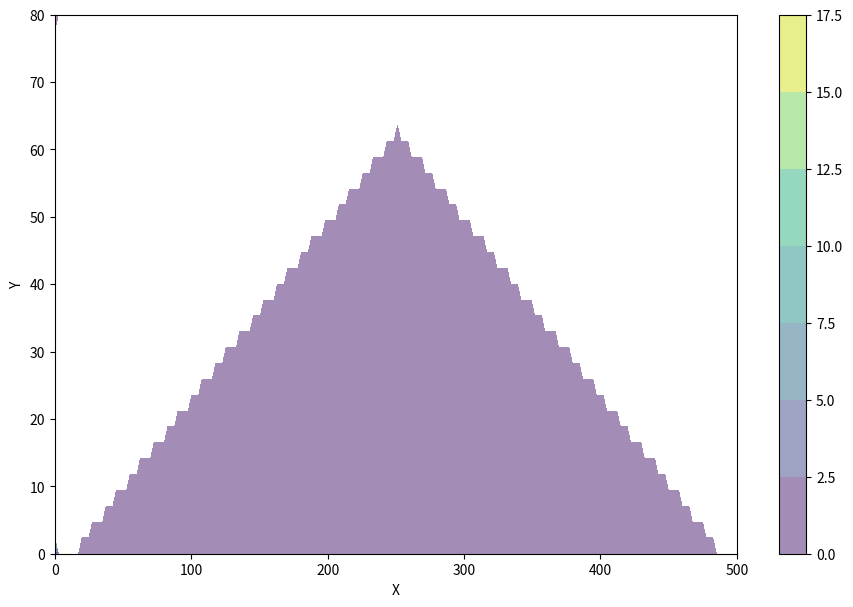

Reproduce this figure in Python.
from mpl_toolkits.mplot3d import Axes3D
from matplotlib import cm
import matplotlib.pyplot as plt
import numpy as np

nx = 200
ny = 35
nt = 1000
nit=50
c = 1
dx = 500.0/(nx-1)
dy = 80.0/(ny-1)
x = np.linspace(0,500,nx)
y = np.linspace(0,80,ny)
X,Y = np.meshgrid(x,y)

rho = 1
nu = .1
dt = .001

u = np.zeros((ny, nx))
v = np.zeros((ny, nx))
p = np.zeros((ny, nx)) 
b = np.zeros((ny, nx))

def buildUpB(b, rho, dt, u, v, dx, dy):
    
    b[1:-1,1:-1]=rho*(1/dt*((u[1:-1,2:]-u[1:-1,0:-2])/(2*dx)+(v[2:,1:-1]-v[0:-2,1:-1])/(2*dy))-\
                      ((u[1:-1,2:]-u[1:-1,0:-2])/(2*dx))**2-\
                      2*((u[2:,1:-1]-u[0:-2,1:-1])/(2*dy)*(v[1:-1,2:]-v[1:-1,0:-2])/(2*dx))-\
                      ((v[2:,1:-1]-v[0:-2,1:-1])/(2*dy))**2)

    return b

def presPoisson(p, dx, dy, b):
    pn = np.empty_like(p)
    pn = p.copy()
    
    for q in range(nit):
        pn = p.copy()
        p[1:-1,1:-1] = ((pn[1:-1,2:]+pn[1:-1,0:-2])*dy**2+(pn[2:,1:-1]+pn[0:-2,1:-1])*dx**2)/\
                        (2*(dx**2+dy**2)) -\
                        dx**2*dy**2/(2*(dx**2+dy**2))*b[1:-1,1:-1]

        p[-1,:] =p[-2,:] ##dp/dy = 0 at y = 2
        p[0,:] = p[1,:]  ##dp/dy = 0 at y = 0
        p[:,0]=p[:,1]    ##dp/dx = 0 at x = 0
        p[:,-1]=0        ##p = 0 at x = 2
        
    return p
        
        
def cavityFlow(nt, u, v, dt, dx, dy, p, rho, nu):
    un = np.empty_like(u)
    vn = np.empty_like(v)
    b = np.zeros((ny, nx))
    
    for n in range(nt):
        un = u.copy()
        vn = v.copy()
        
        b = buildUpB(b, rho, dt, u, v, dx, dy)
        p = presPoisson(p, dx, dy, b)
        
        u[1:-1,1:-1] = un[1:-1,1:-1]-\
                        un[1:-1,1:-1]*dt/dx*(un[1:-1,1:-1]-un[1:-1,0:-2])-\
                        vn[1:-1,1:-1]*dt/dy*(un[1:-1,1:-1]-un[0:-2,1:-1])-\
                        dt/(2*rho*dx)*(p[1:-1,2:]-p[1:-1,0:-2])+\
                        nu*(dt/dx**2*(un[1:-1,2:]-2*un[1:-1,1:-1]+un[1:-1,0:-2])+\
                        dt/dy**2*(un[2:,1:-1]-2*un[1:-1,1:-1]+un[0:-2,1:-1]))

        v[1:-1,1:-1] = vn[1:-1,1:-1]-\
                        un[1:-1,1:-1]*dt/dx*(vn[1:-1,1:-1]-vn[1:-1,0:-2])-\
                        vn[1:-1,1:-1]*dt/dy*(vn[1:-1,1:-1]-vn[0:-2,1:-1])-\
                        dt/(2*rho*dy)*(p[2:,1:-1]-p[0:-2,1:-1])+\
                        nu*(dt/dx**2*(vn[1:-1,2:]-2*vn[1:-1,1:-1]+vn[1:-1,0:-2])+\
                        (dt/dy**2*(vn[2:,1:-1]-2*vn[1:-1,1:-1]+vn[0:-2,1:-1])))

        for i in range(0,35):
            u[-i,0] = 0.5*i
        #u[0,:] = 0
        for i in range(0,101):
            u[:int((28.0/100)*i),i]=0
            v[:int((28.0/100)*i),i]=0
            u[:int((28.0/100)*i),-i]=0
            v[:int((28.0/100)*i),-i]=0
        u[0,0]=3.5
        u[0:,-1] = u[0:,-2]
        #u[0,1:] = 0    #set velocity on cavity lid equal to 1
        v[0,:] = 0
        v[-1,:]= 0
        v[:,0] = 0
        v[:,-2:] = 0
        
        
    return u, v, p
    
u = np.zeros((ny, nx))
v = np.zeros((ny, nx))
p = np.zeros((ny, nx))
b = np.zeros((ny, nx))
nt = 1000
u, v, p = cavityFlow(nt, u, v, dt, dx, dy, p, rho, nu)
fig = plt.figure(figsize=(11,7), dpi=100)
plt.contourf(X,Y,np.sqrt(u*u+v*v),alpha=0.5)    ###plnttong the pressure field as a contour
plt.colorbar()

number=1
plt.streamplot(X,Y,u,v) ##plotting velocity
plt.xlabel('X')
plt.ylabel('Y');

#saved 0:50,0:50 from this run as uNew and vNew